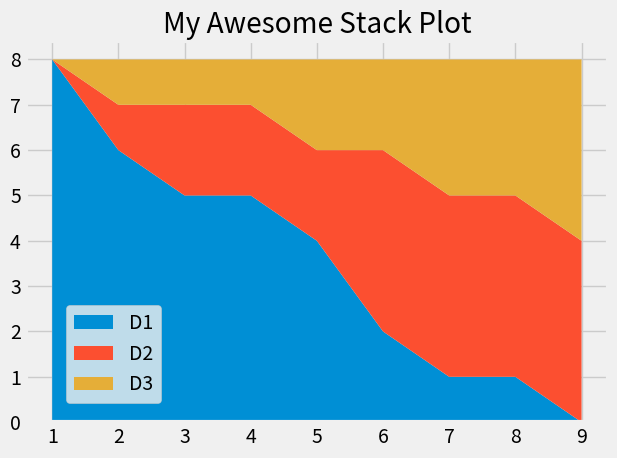

This figure's Python source:
from matplotlib import pyplot as plt
plt.style.use('fivethirtyeight')
minutes = [1, 2, 3, 4, 5, 6, 7, 8, 9]

dev1 = [8, 6, 5, 5, 4, 2, 1, 1, 0]
dev2 = [0, 1, 2, 2, 2, 4, 4, 4, 4]
dev3 = [0, 1, 1, 1, 2, 2, 3, 3, 4]
labels  = ['D1', 'D2', 'D3']
plt.stackplot(minutes,dev1,dev2,dev3, labels = labels )
plt.legend(loc = (0.07, 0.05))
plt.title("My Awesome Stack Plot")
plt.tight_layout()
plt.show()